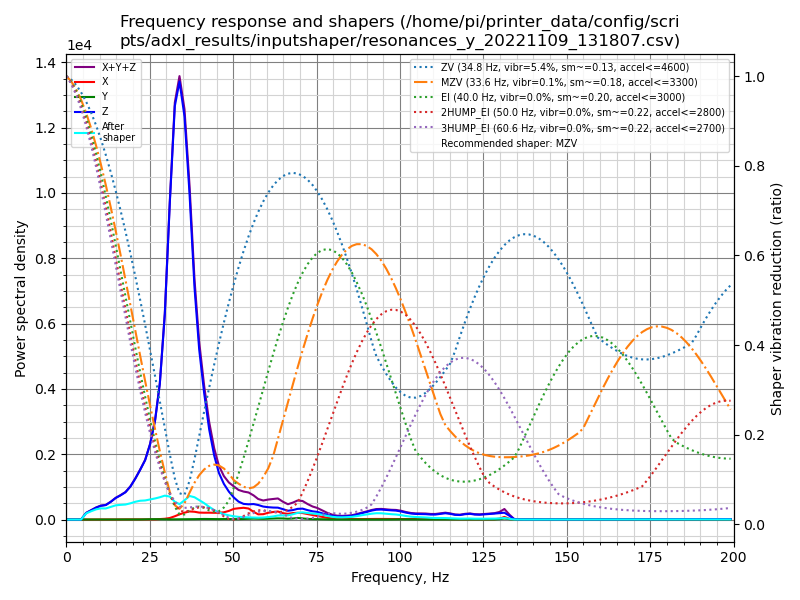

The table this chart was drawn from, first rows:
freq, psd_x, psd_y, psd_z, psd_xyz
0.0, 1.320e+01, 4.751e+00, 2.965e+02, 3.144e+02
1.5, 1.866e+01, 1.742e+01, 1.848e+02, 2.209e+02
3.0, 1.520e+01, 1.959e+01, 3.007e+01, 6.485e+01
4.4, 1.568e+01, 1.924e+01, 2.701e+02, 3.050e+02
5.9, 1.657e+01, 1.792e+01, 1.190e+03, 1.225e+03
7.4, 1.740e+01, 2.078e+01, 2.114e+03, 2.152e+03
8.9, 2.063e+01, 2.254e+01, 3.281e+03, 3.324e+03
10.3, 4.252e+01, 2.153e+01, 4.369e+03, 4.433e+03
11.8, 3.329e+01, 2.388e+01, 5.271e+03, 5.329e+03
13.3, 2.123e+01, 2.368e+01, 7.269e+03, 7.314e+03
14.8, 3.476e+01, 2.362e+01, 9.867e+03, 9.926e+03
16.2, 7.231e+01, 2.140e+01, 1.205e+04, 1.215e+04
17.7, 8.977e+01, 2.066e+01, 1.487e+04, 1.498e+04
19.2, 9.821e+01, 3.398e+01, 1.952e+04, 1.966e+04
20.7, 1.119e+02, 3.533e+01, 2.620e+04, 2.634e+04
22.1, 1.110e+02, 6.343e+01, 3.373e+04, 3.391e+04
23.6, 6.346e+01, 1.673e+02, 4.305e+04, 4.328e+04
25.1, 5.205e+01, 2.410e+02, 5.818e+04, 5.848e+04
26.6, 1.490e+02, 3.100e+02, 8.127e+04, 8.173e+04
28.0, 3.710e+02, 2.450e+02, 1.166e+05, 1.172e+05
29.5, 7.112e+02, 1.655e+02, 1.860e+05, 1.869e+05
31.0, 1.485e+03, 1.645e+02, 3.017e+05, 3.034e+05
32.5, 3.294e+03, 2.065e+02, 4.126e+05, 4.161e+05
33.9, 5.419e+03, 2.692e+02, 4.558e+05, 4.615e+05
35.4, 7.466e+03, 2.735e+02, 4.381e+05, 4.458e+05
36.9, 9.177e+03, 3.368e+02, 3.696e+05, 3.791e+05
38.4, 9.178e+03, 4.718e+02, 2.734e+05, 2.830e+05
39.8, 8.489e+03, 6.307e+02, 2.079e+05, 2.170e+05
41.3, 8.652e+03, 7.349e+02, 1.600e+05, 1.693e+05
42.8, 9.017e+03, 7.482e+02, 1.183e+05, 1.280e+05
44.3, 9.148e+03, 6.672e+02, 8.707e+04, 9.688e+04
45.7, 9.500e+03, 5.946e+02, 6.557e+04, 7.567e+04
47.2, 1.050e+04, 7.820e+02, 5.169e+04, 6.298e+04
48.7, 1.289e+04, 7.286e+02, 4.174e+04, 5.535e+04
50.2, 1.647e+04, 6.185e+02, 3.391e+04, 5.100e+04
51.6, 1.785e+04, 6.456e+02, 2.838e+04, 4.687e+04
53.1, 1.915e+04, 9.346e+02, 2.549e+04, 4.558e+04
54.6, 1.848e+04, 1.346e+03, 2.550e+04, 4.532e+04
56.1, 1.335e+04, 1.577e+03, 2.666e+04, 4.158e+04
57.5, 9.165e+03, 1.407e+03, 2.564e+04, 3.621e+04
59.0, 9.697e+03, 1.252e+03, 2.351e+04, 3.446e+04
60.5, 1.259e+04, 1.603e+03, 2.292e+04, 3.712e+04
62.0, 1.437e+04, 1.959e+03, 2.280e+04, 3.913e+04
63.4, 1.563e+04, 2.260e+03, 2.311e+04, 4.100e+04
64.9, 1.262e+04, 2.137e+03, 2.071e+04, 3.547e+04
66.4, 1.161e+04, 1.627e+03, 1.793e+04, 3.117e+04
67.9, 1.345e+04, 2.156e+03, 1.973e+04, 3.534e+04
69.3, 1.434e+04, 3.431e+03, 2.270e+04, 4.047e+04
70.8, 1.409e+04, 2.470e+03, 2.366e+04, 4.022e+04
72.3, 1.213e+04, 1.410e+03, 2.087e+04, 3.441e+04
73.8, 9.895e+03, 9.671e+02, 1.863e+04, 2.949e+04
75.2, 8.203e+03, 9.094e+02, 1.763e+04, 2.674e+04
76.7, 6.286e+03, 6.540e+02, 1.461e+04, 2.155e+04
78.2, 4.317e+03, 3.178e+02, 1.140e+04, 1.603e+04
79.7, 2.735e+03, 1.588e+02, 8.962e+03, 1.186e+04
81.1, 1.808e+03, 1.803e+02, 7.714e+03, 9.703e+03
82.6, 1.422e+03, 2.258e+02, 7.695e+03, 9.342e+03
84.1, 1.318e+03, 2.187e+02, 8.531e+03, 1.007e+04
85.6, 1.258e+03, 1.779e+02, 9.934e+03, 1.137e+04
87.0, 1.253e+03, 1.580e+02, 1.306e+04, 1.447e+04
... 76 more rows
